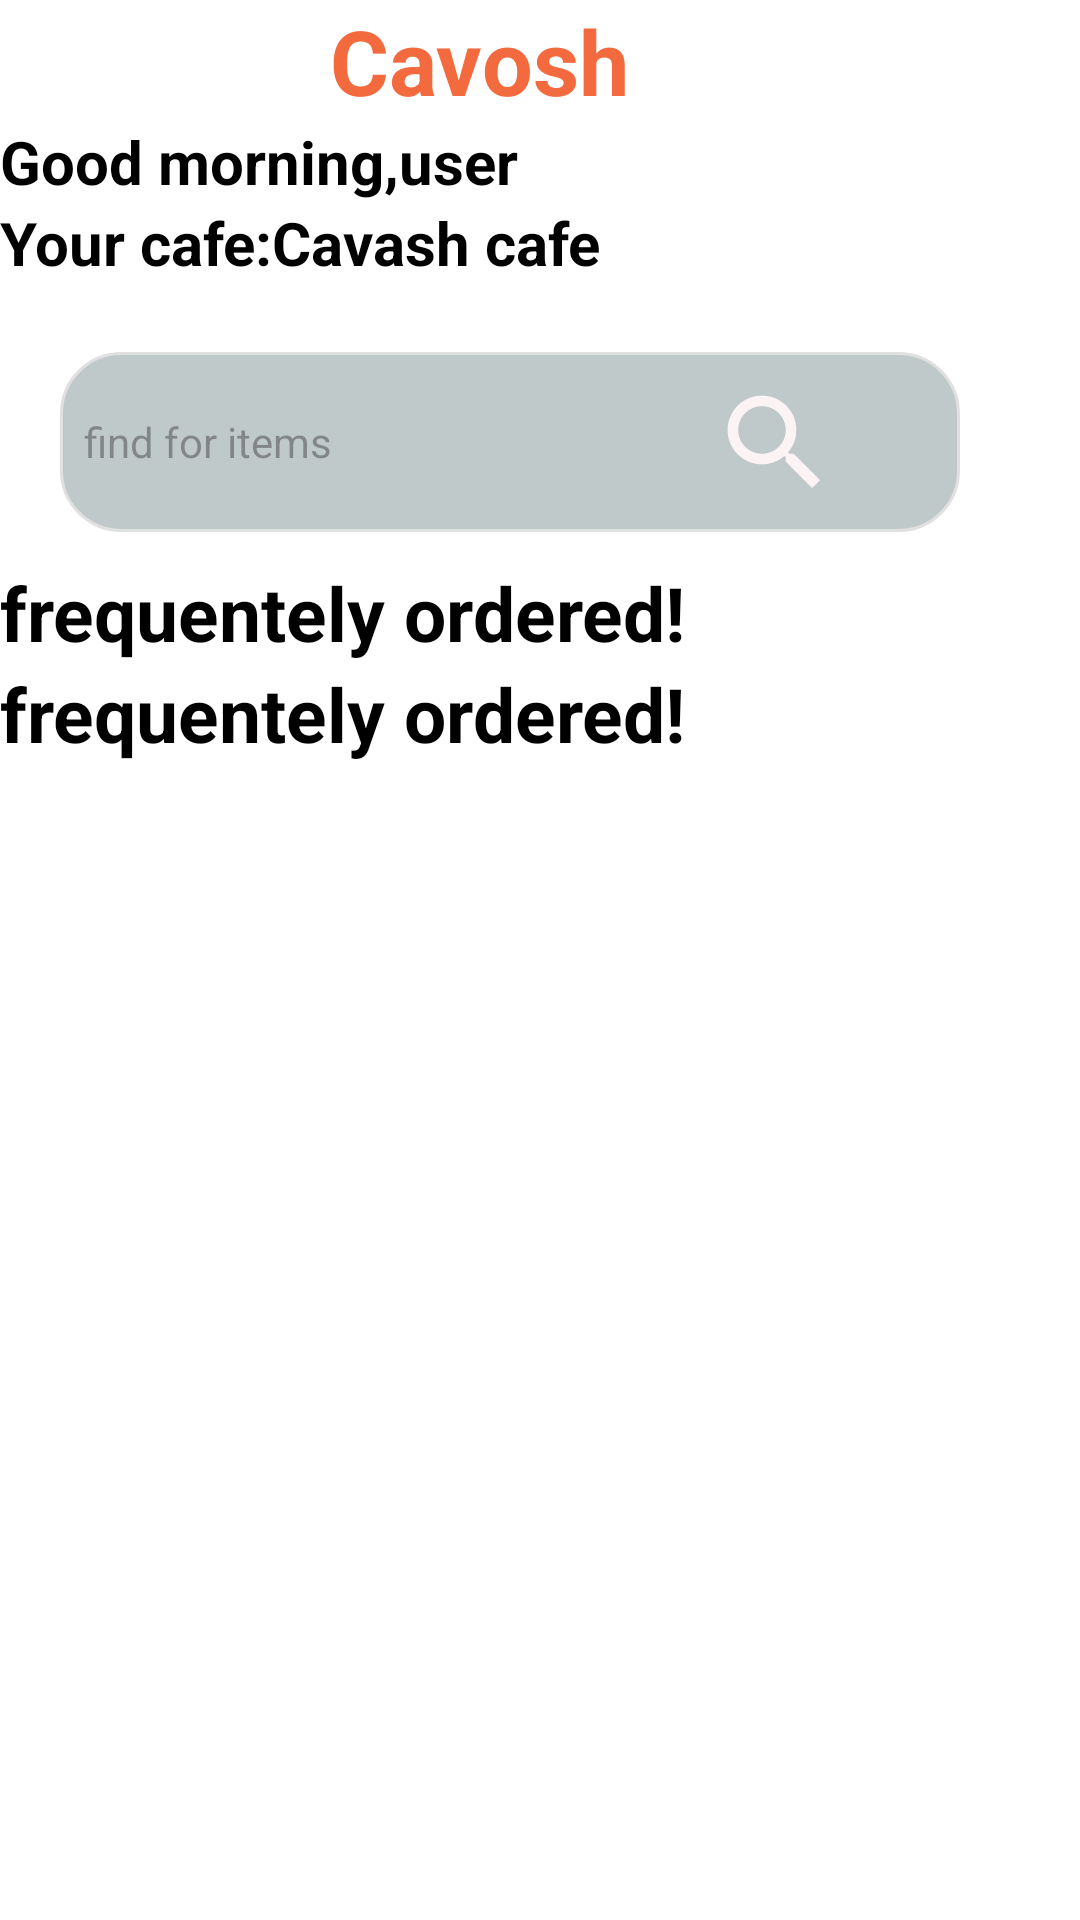

This screen was rendered from an Android layout file. Write that file and the resources it references.
<!-- AndroidManifest.xml: application theme Theme.Cavosh -->
<!-- res/layout/activity_dashboard.xml -->
<?xml version="1.0" encoding="utf-8"?>
    <RelativeLayout xmlns:android="http://schemas.android.com/apk/res/android"
    xmlns:app="http://schemas.android.com/apk/res-auto"
    xmlns:tools="http://schemas.android.com/tools"
    android:layout_width="match_parent"
    android:layout_height="match_parent"
    android:background="@color/white"
    tools:context=".Dashboard">
    <ScrollView
        android:layout_width="match_parent"
        android:layout_height="match_parent">
    <LinearLayout
        android:layout_width="match_parent"
        android:layout_height="wrap_content"
        android:orientation="vertical">

        <TextView
            android:id="@+id/maintxt1"
            android:layout_width="wrap_content"
            android:layout_height="wrap_content"
            android:layout_centerHorizontal="true"
            android:text="@string/cavosh"
            android:textColor="#F36A3F"
            android:textSize="30sp"
            android:layout_marginHorizontal="110dp"
            android:textStyle="bold"
            tools:ignore="MissingConstraints"
            tools:layout_editor_absoluteX="155dp"
            tools:layout_editor_absoluteY="0dp" />

        <TextView
        android:id="@+id/maintxt2"
        android:layout_width="wrap_content"
        android:layout_height="wrap_content"
        android:text="Good morning,user"
        android:textColor="@color/black"
        android:textSize="20sp"
        android:layout_below="@+id/maintxt1"
        android:textStyle="bold"
        tools:ignore="MissingConstraints"
        tools:layout_editor_absoluteX="5dp"
        tools:layout_editor_absoluteY="43dp" />

    <TextView
        android:id="@+id/maintxt3"
        android:layout_width="wrap_content"
        android:layout_height="wrap_content"
        android:text="Your cafe:Cavash cafe"
        android:textColor="@color/black"
        android:layout_below="@+id/maintxt2"
        android:textSize="20sp"
        android:textStyle="bold"
        tools:ignore="MissingConstraints"
        tools:layout_editor_absoluteY="70dp" />


    <EditText
        android:id="@+id/edt1"
        android:layout_width="300dp"
        android:layout_height="60dp"
        android:layout_below="@+id/maintxt3"
        android:layout_marginStart="20dp"
        android:layout_marginTop="23dp"
        android:layout_marginEnd="15dp"
        android:layout_weight="1"
        android:background="@drawable/etbtns"
        android:drawableEnd="@drawable/search_foreground"
        android:drawablePadding="8dp"
        android:ems="10"
        android:hint="find for items"
        android:inputType="textPersonName"
        android:padding="8dp"
        android:textSize="14sp" />

    <TextView
        android:id="@+id/maintxt4"
        android:layout_width="wrap_content"
        android:layout_height="wrap_content"
        android:text="frequentely ordered!"
        android:textColor="@color/black"
        android:textSize="25dp"
        android:layout_below="@id/edt1"
        android:layout_marginTop="10dp"
        android:textStyle="bold"
        />
    <androidx.recyclerview.widget.RecyclerView
        android:layout_width="match_parent"
        android:layout_height="wrap_content"
        android:id="@+id/rv_categories"
        android:layout_below="@id/maintxt4"/>

    <TextView
        android:id="@+id/maintxt5"
        android:layout_width="wrap_content"
        android:layout_height="wrap_content"
        android:text="frequentely ordered!"
        android:textColor="@color/black"
        android:textSize="25dp"
        android:layout_below="@id/rv_categories"
        android:textStyle="bold"
        />
    <androidx.recyclerview.widget.RecyclerView
        android:layout_width="match_parent"
        android:layout_height="wrap_content"
        android:id="@+id/rv_recommened"
        android:layout_below="@id/maintxt5"/>
    </LinearLayout>
    </ScrollView>
</RelativeLayout>
<!-- resources referenced by this layout -->
<resources>
  <color name="black">#FF000000</color>
  <color name="white">#FFFFFFFF</color>
  <!-- drawable etbtns (drawable) -->
  <?xml version="1.0" encoding="utf-8"?>
  <shape xmlns:tools="http://schemas.android.com/tools"
      xmlns:android="http://schemas.android.com/apk/res/android"
      tools:ignore="ExtraText">
      android:padding="10dp"
      android:shape="rectangle" >
  
      <solid android:color="#C0C9CA" />
  
      <stroke
          android:width="1dp"
          android:color="#e0e0e0" />
  
      <corners
          android:bottomLeftRadius="20dp"
          android:bottomRightRadius="20dp"
          android:topLeftRadius="20dp"
          android:topRightRadius="20dp" />
  </shape>
  <!-- drawable search_foreground (drawable) -->
  <vector xmlns:android="http://schemas.android.com/apk/res/android"
      android:width="108dp"
      android:height="108dp"
      android:viewportWidth="24"
      android:viewportHeight="24"
      android:tint="#FCF4F4">
    <group android:scaleX="0.3915"
        android:scaleY="0.3915"
        android:translateX="7.389"
        android:translateY="7.389">
      <solid android:color="#0A0D1C" />
      <path
  
          android:fillColor="@android:color/white"
          android:pathData="M15.5,14h-0.79l-0.28,-0.27C15.41,12.59 16,11.11 16,9.5 16,5.91 13.09,3 9.5,3S3,5.91 3,9.5 5.91,16 9.5,16c1.61,0 3.09,-0.59 4.23,-1.57l0.27,0.28v0.79l5,4.99L20.49,19l-4.99,-5zM9.5,14C7.01,14 5,11.99 5,9.5S7.01,5 9.5,5 14,7.01 14,9.5 11.99,14 9.5,14z"/>
    </group>
  </vector>
  <string name="cavosh">Cavosh</string>
  <style name="Theme.Cavosh" parent="Base.Theme.Cavosh" />
  <style name="Base.Theme.Cavosh" parent="Theme.Material3.DayNight.NoActionBar">
          
          
      </style>
</resources>
